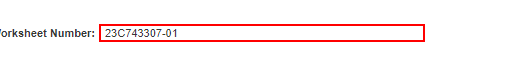
Task: Navarik Draft
Workflow: GetNavarikQuality_MethodUsed_Uom

Step 1: Navarik Quality Results_Find Element on the table cell in window '*Navarik Inspection*View Details' (msedge.exe)

Step 2: click on the element in window '*Navarik Inspection*' (msedge.exe) (no picture)

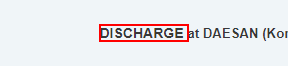
Step 3 [try]: Navarik Quality Results_Find Element on the element '*LOAD*' in window '*Navarik Inspection*Modify' (msedge.exe)

Step 4 [catch]: Navarik Quality Results_Find Element on the element '*DISCHARGE*' in window '*Navarik Inspection*Modify' (msedge.exe) (same screen as step 3)

Step 5 [try]: get-attribute of the element 'Set {0}' in window '*Navarik Inspection*' (msedge.exe) (no picture)

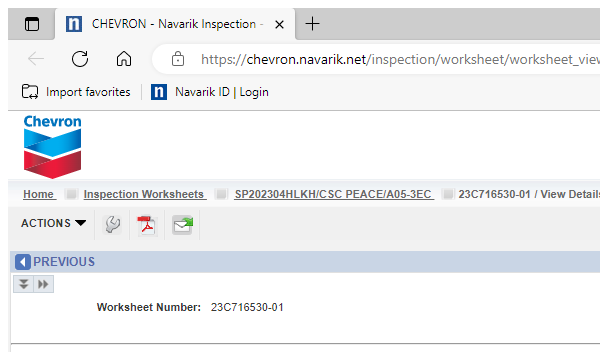
Step 6: Navarik Modify_Attach Browser in window '*Navarik Inspection*Modify' (msedge.exe)

Step 7: get-text from the table (no picture)

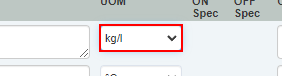
Step 8 [try]: get-attribute of the drop-down (repeated 2 times)

Step 10: get-text from the table in window '*Navarik Inspection*' (msedge.exe) (no picture)

Step 11: get-attribute of the drop-down in window '*Navarik Inspection*' (msedge.exe) (same screen as step 8)

Step 12: get-attribute of the drop-down in window '*Navarik Inspection *Modify' (msedge.exe) (no picture)

Step 13: get-text from the table in window '*Navarik Inspection*' (msedge.exe) (no picture)

Step 14: get-attribute of the drop-down in window '*Navarik Inspection*' (msedge.exe) (same screen as step 8)

Step 15: get-text from the table in window '*Navarik Inspection*' (msedge.exe) (no picture)

Step 16: get-attribute of the drop-down in window '*Navarik Inspection*' (msedge.exe) (same screen as step 8)

Step 17: get-text from the table in window '*Navarik Inspection*' (msedge.exe) (no picture) (repeated 33 times)

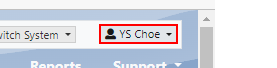
Step 50: click on the button in window '*Navarik Inspection*' (msedge.exe)

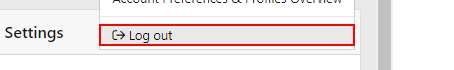
Step 51: click on the link '*Log out' in window '*Navarik Inspection*' (msedge.exe)

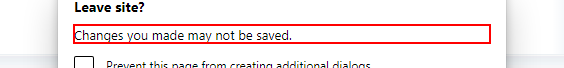
Step 52 [try]: Navarik Quality Results_Find Element on the text 'Changes you made may not be saved.' in window 'Leave site?' (msedge.exe)

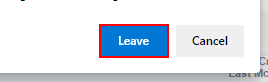
Step 53: click on the push button 'Leave' in window 'Leave site?' (msedge.exe)